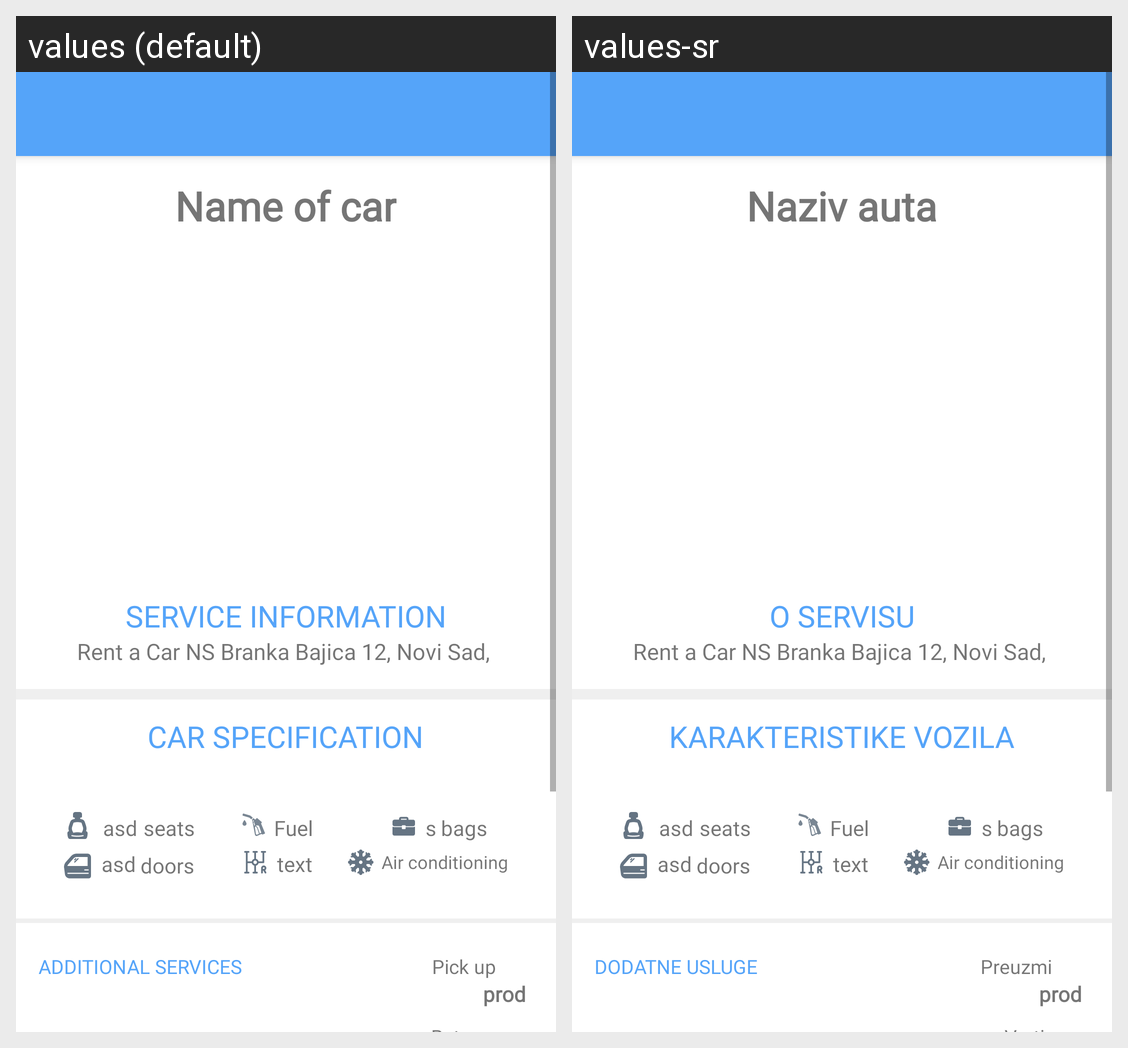

The same Android screen rendered under two of its app's locales, left to right. List the strings drawn on it with the default value and each locale's translation.
Android screen res/layout/activity_car_reservation.xml rendered under 2 locales, left to right: values (default), values-sr. Device: Nexus 5 (rendered at 1080×1920; each locale shown at half size, 540×960, under a caption strip naming it); theme AppTheme.
Strings drawn on this screen, with the default value and each locale's value (text and hints the layout hard-codes, and strings that could not be matched under every locale, appear in the picture but are not listed):

service_info
  values: SERVICE INFORMATION
  values-sr: O SERVISU

name_of_car
  values: Name of car
  values-sr: Naziv auta

car_specification
  values: CAR SPECIFICATION
  values-sr: KARAKTERISTIKE VOZILA

additional_services
  values: ADDITIONAL SERVICES
  values-sr: DODATNE USLUGE

pick_up_date
  values: Pick up
  values-sr: Preuzmi
